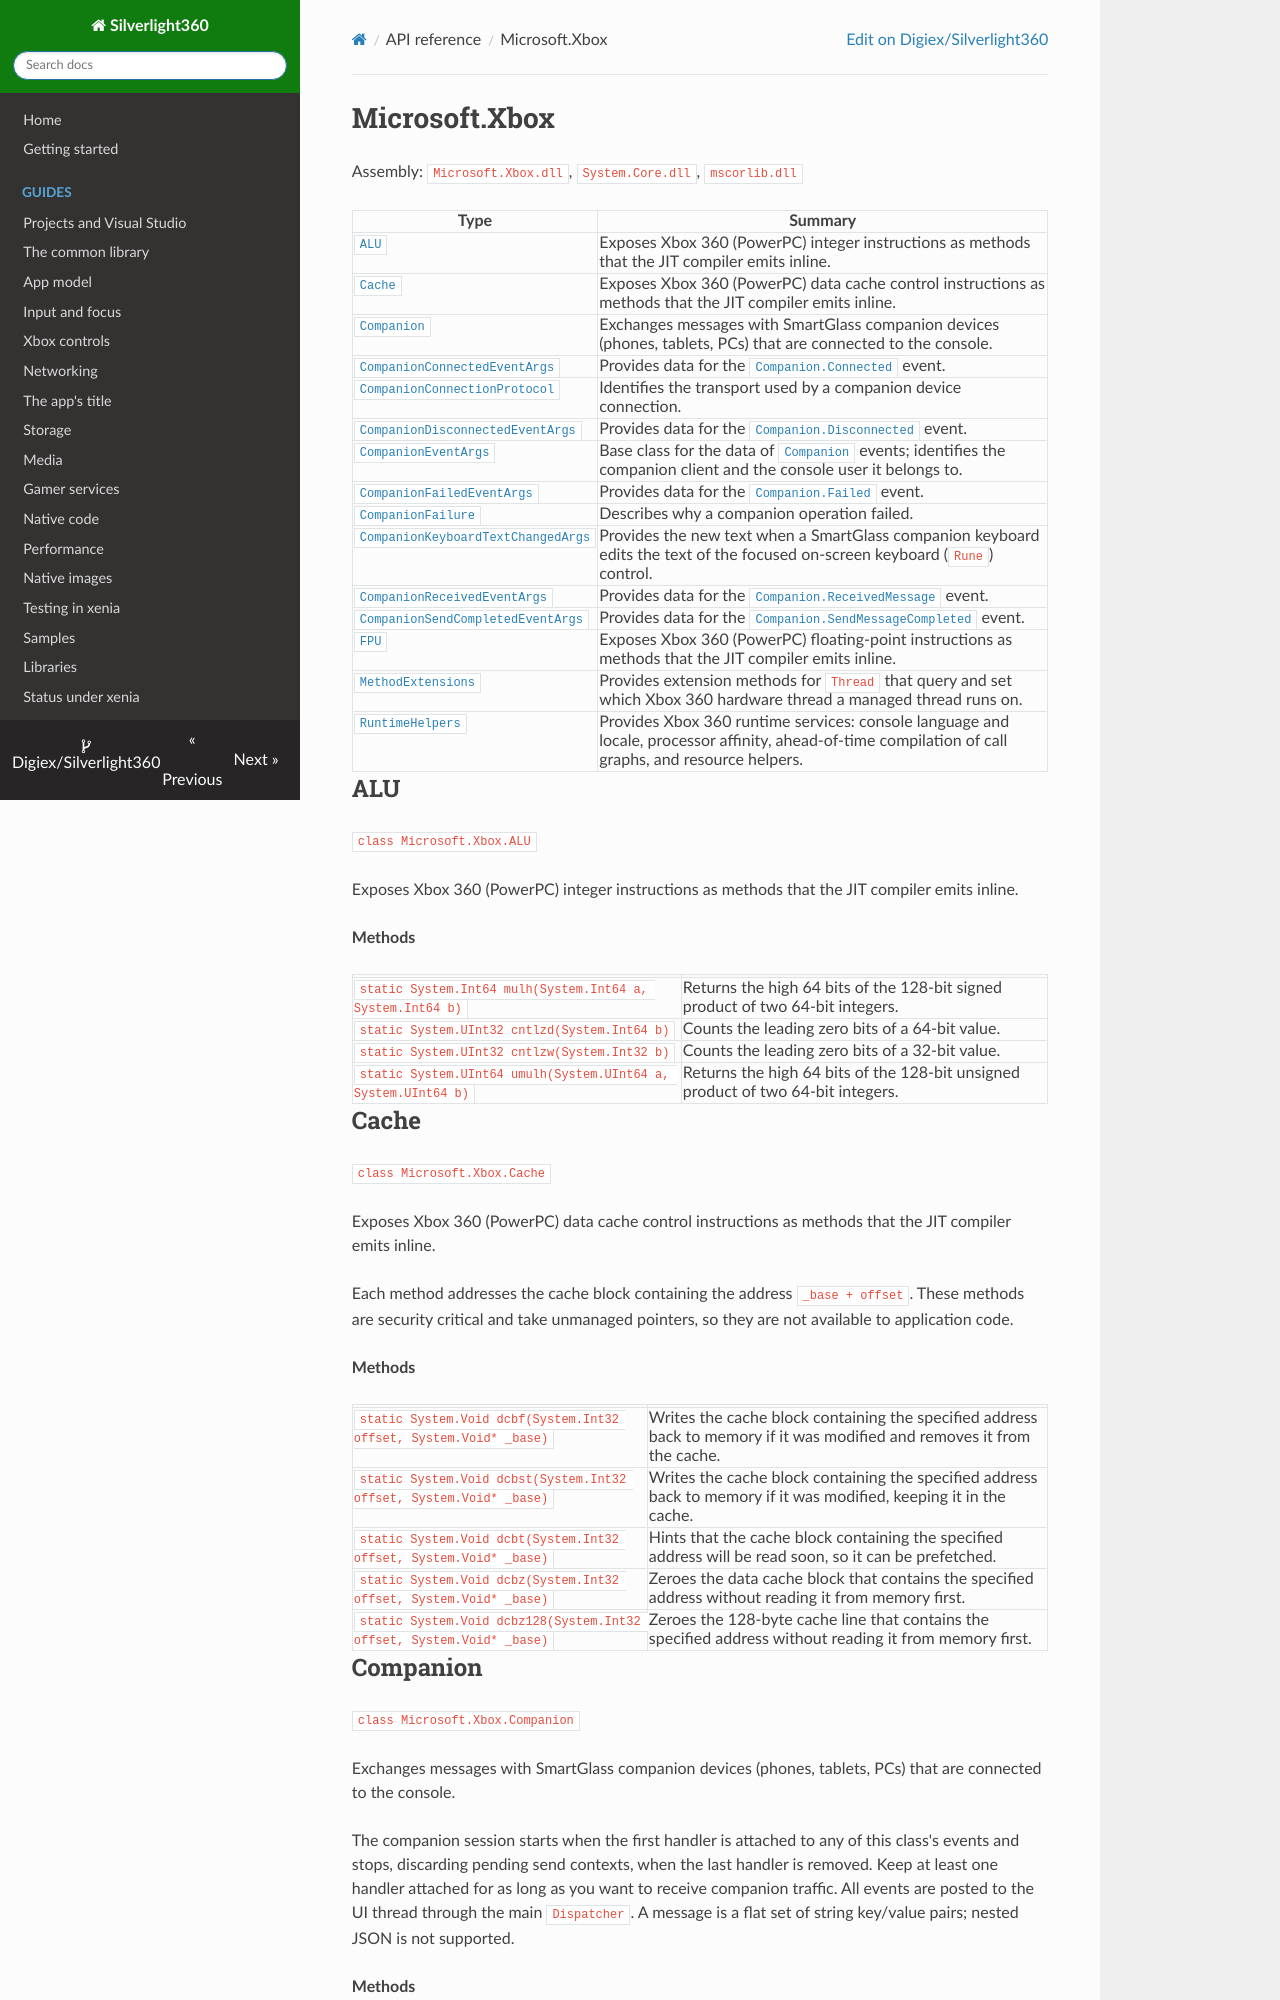

repository: Digiex/Silverlight360 · page: reference/Microsoft.Xbox/index.html · generator: mkdocs

# Microsoft.Xbox

Assembly: `Microsoft.Xbox.dll`, `System.Core.dll`, `mscorlib.dll`

| Type | Summary |
|---|---|
| [`ALU`](#alu) | Exposes Xbox 360 (PowerPC) integer instructions as methods that the JIT compiler emits inline. |
| [`Cache`](#cache) | Exposes Xbox 360 (PowerPC) data cache control instructions as methods that the JIT compiler emits inline. |
| [`Companion`](#companion) | Exchanges messages with SmartGlass companion devices (phones, tablets, PCs) that are connected to the console. |
| [`CompanionConnectedEventArgs`](#companionconnectedeventargs) | Provides data for the [`Companion.Connected`](Microsoft.Xbox.md#companion) event. |
| [`CompanionConnectionProtocol`](#companionconnectionprotocol) | Identifies the transport used by a companion device connection. |
| [`CompanionDisconnectedEventArgs`](#companiondisconnectedeventargs) | Provides data for the [`Companion.Disconnected`](Microsoft.Xbox.md#companion) event. |
| [`CompanionEventArgs`](#companioneventargs) | Base class for the data of [`Companion`](Microsoft.Xbox.md#companion) events; identifies the companion client and the console user it belongs to. |
| [`CompanionFailedEventArgs`](#companionfailedeventargs) | Provides data for the [`Companion.Failed`](Microsoft.Xbox.md#companion) event. |
| [`CompanionFailure`](#companionfailure) | Describes why a companion operation failed. |
| [`CompanionKeyboardTextChangedArgs`](#companionkeyboardtextchangedargs) | Provides the new text when a SmartGlass companion keyboard edits the text of the focused on-screen keyboard (`Rune`) control. |
| [`CompanionReceivedEventArgs`](#companionreceivedeventargs) | Provides data for the [`Companion.ReceivedMessage`](Microsoft.Xbox.md#companion) event. |
| [`CompanionSendCompletedEventArgs`](#companionsendcompletedeventargs) | Provides data for the [`Companion.SendMessageCompleted`](Microsoft.Xbox.md#companion) event. |
| [`FPU`](#fpu) | Exposes Xbox 360 (PowerPC) floating-point instructions as methods that the JIT compiler emits inline. |
| [`MethodExtensions`](#methodextensions) | Provides extension methods for `Thread` that query and set which Xbox 360 hardware thread a managed thread runs on. |
| [`RuntimeHelpers`](#runtimehelpers) | Provides Xbox 360 runtime services: console language and locale, processor affinity, ahead-of-time compilation of call graphs, and resource helpers. |

## ALU

`class Microsoft.Xbox.ALU`

Exposes Xbox 360 (PowerPC) integer instructions as methods that the JIT compiler emits inline.

**Methods**

| | |
|---|---|
| `static System.Int64 mulh(System.Int64 a, System.Int64 b)` | Returns the high 64 bits of the 128-bit signed product of two 64-bit integers. |
| `static System.UInt32 cntlzd(System.Int64 b)` | Counts the leading zero bits of a 64-bit value. |
| `static System.UInt32 cntlzw(System.Int32 b)` | Counts the leading zero bits of a 32-bit value. |
| `static System.UInt64 umulh(System.UInt64 a, System.UInt64 b)` | Returns the high 64 bits of the 128-bit unsigned product of two 64-bit integers. |

## Cache

`class Microsoft.Xbox.Cache`

Exposes Xbox 360 (PowerPC) data cache control instructions as methods that the JIT compiler emits inline.

Each method addresses the cache block containing the address `_base + offset`. These methods are security critical and take unmanaged pointers, so they are not available to application code.

**Methods**

| | |
|---|---|
| `static System.Void dcbf(System.Int32 offset, System.Void* _base)` | Writes the cache block containing the specified address back to memory if it was modified and removes it from the cache. |
| `static System.Void dcbst(System.Int32 offset, System.Void* _base)` | Writes the cache block containing the specified address back to memory if it was modified, keeping it in the cache. |
| `static System.Void dcbt(System.Int32 offset, System.Void* _base)` | Hints that the cache block containing the specified address will be read soon, so it can be prefetched. |
| `static System.Void dcbz(System.Int32 offset, System.Void* _base)` | Zeroes the data cache block that contains the specified address without reading it from memory first. |
| `static System.Void dcbz128(System.Int32 offset, System.Void* _base)` | Zeroes the 128-byte cache line that contains the specified address without reading it from memory first. |
